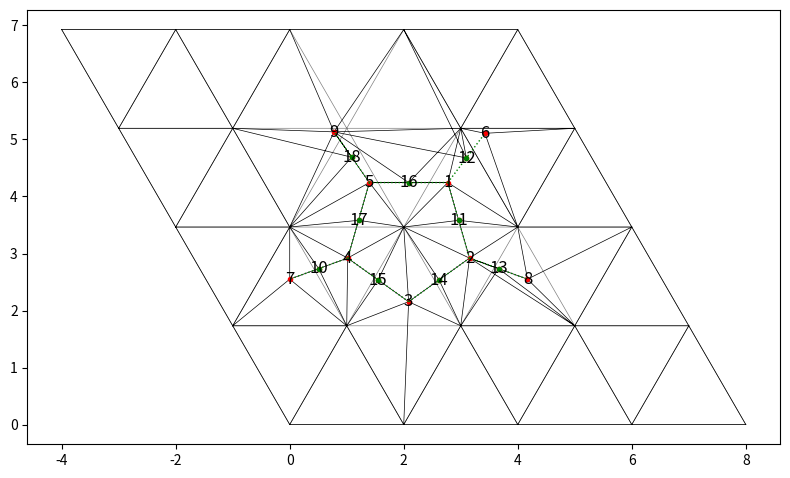
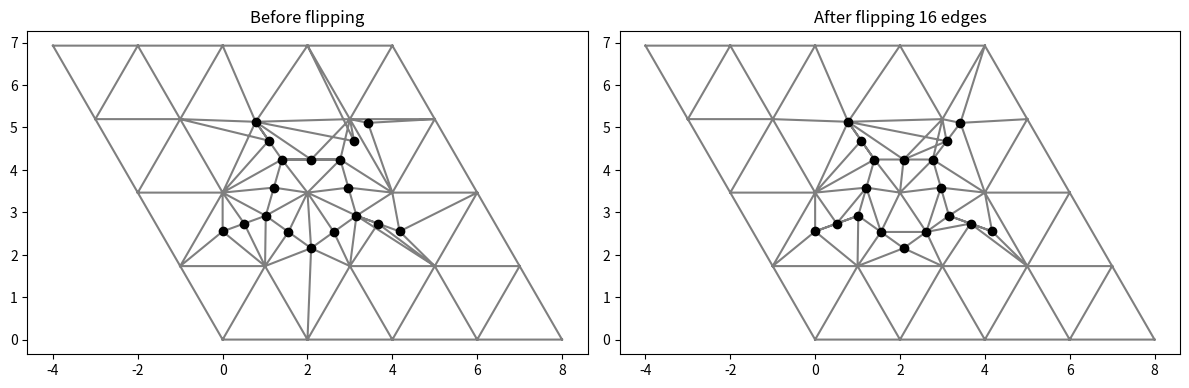

Write the Python code that produced these figures, in order.
import numpy as np
import matplotlib.pyplot as plt
from collections import defaultdict

# -----------------------------------------------------------
#  Basic triangular grid generation (regular 2-D lattice)
# -----------------------------------------------------------

def generate_equilateral_triangle_grid(nx: int, ny: int, L=1.0):
    """Generate equilateral triangular lattice (regular hexagonal tiling).

    Parameters
    ----------
    nx, ny : int
        Number of primitive lattice steps along *a1* and *a2* directions.

    Returns
    -------
    vertices : (N,2) ndarray
    triangles : (M,3) ndarray of int
    """
    # lattice vectors under 120° (mirrored from 60°)
    a1 = np.array([1.0, 0.0])
    a2 = np.array([-0.5, np.sqrt(3)/2])

    idx_i, idx_j = np.meshgrid(np.arange(nx + 1), np.arange(ny + 1))
    idx_i = idx_i.ravel()
    idx_j = idx_j.ravel()
    vertices = np.outer(idx_i, a1)*L + np.outer(idx_j, a2)*L

    def vid(ix, iy):
        return iy * (nx + 1) + ix

    tris = []
    for iy in range(ny):
        for ix in range(nx):
            v00 = vid(ix, iy)
            v10 = vid(ix + 1, iy)
            v01 = vid(ix, iy + 1)
            v11 = vid(ix + 1, iy + 1)
            # two equilateral triangles per parallelogram cell
            tris.append([v00, v10, v11])  # lower
            tris.append([v00, v11, v01])  # upper
    return vertices.astype(float), np.asarray(tris, dtype=int)

# -----------------------------------------------------------
#  Geometry helpers
# -----------------------------------------------------------

def barycentric_coords(p, a, b, c):
    """Barycentric coordinates of point *p* w.r.t. triangle (a,b,c)."""
    v0, v1, v2 = b - a, c - a, p - a
    d00, d01, d11 = np.dot(v0, v0), np.dot(v0, v1), np.dot(v1, v1)
    d20, d21 = np.dot(v2, v0), np.dot(v2, v1)
    denom = d00 * d11 - d01 * d01
    v = (d11 * d20 - d01 * d21) / denom
    w = (d00 * d21 - d01 * d20) / denom
    u = 1.0 - v - w
    return u, v, w

# -----------------------------------------------------------
#  Mesh refinement primitives
# -----------------------------------------------------------

def build_edge_map_with_opposites(triangles):
    """Return mapping edge -> (opp1, opp2).

    For each undirected edge (i,j) present in exactly two adjacent triangles
    (i,j,k) and (j,i,l), store the *opposite* vertices k and l.  If an edge is
    on the boundary (only one triangle), the second opposite vertex is None.
    """
    edge_map = {}
    for tidx, (i, j, k) in enumerate(triangles):
        edges = [(i, j, k), (j, k, i), (k, i, j)]
        for a, b, opp in edges:
            key = tuple(sorted((a, b)))
            if key in edge_map:
                edge_map[key].append(opp)
            else:
                edge_map[key] = [opp]
    # convert lists to length-2 tuples, pad with None if boundary
    for key, lst in edge_map.items():
        if len(lst) == 1:
            lst.append(None)
        edge_map[key] = tuple(lst[:2])
    return edge_map

def flip_long_edges(vertices, triangles):
    """Improve mesh by flipping edges that are longer than the diagonal.

    Parameters
    ----------
    vertices : (N,2) ndarray
    triangles : (M,3) ndarray (int)

    Returns
    -------
    triangles_new : (M,3) ndarray (int)
    num_flipped : int
    """
    triangles = triangles.tolist()
    verts = np.asarray(vertices)

    edge_map = build_edge_map_with_opposites(triangles)

    flipped = 0
    for (ia, ib), (ic, id_) in edge_map.items():
        if id_ is None:
            continue  # boundary edge
        # compute squared lengths to avoid sqrt
        len_ab2 = np.sum((verts[ia] - verts[ib]) ** 2)
        len_cd2 = np.sum((verts[ic] - verts[id_] ) ** 2)
        
        #print(f"Edge {ia}-{ib} length: {np.sqrt(len_ab2):.3f}")
        #print(f"Diagonal {ic}-{id_} length: {np.sqrt(len_cd2):.3f}")
        
        if len_cd2 < len_ab2 * 0.99:  # strict inequality with small tolerance
            #print(f"  -> Should flip (diagonal is shorter)")
            # find indices of the two triangles sharing this edge
            # triangles are (ia, ib, ic) and (ib, ia, id_)
            idx1 = None
            idx2 = None
            for t_idx, tri in enumerate(triangles):
                if ia in tri and ib in tri and ic in tri:
                    idx1 = t_idx
                elif ia in tri and ib in tri and id_ in tri:
                    idx2 = t_idx
                if (idx1 is not None) and (idx2 is not None):
                    break
            if idx1 is None or idx2 is None:
                continue  # robustness
            # replace with flipped triangles (ic, id_, ia) and (id_, ic, ib)
            triangles[idx1] = [ic, id_, ia]
            triangles[idx2] = [id_, ic, ib]
            flipped += 1
    return np.asarray(triangles, dtype=int), flipped

def build_edge_map(triangles):
    """Return mapping edge-> list[triId] (each edge undirected)."""
    edge_map = defaultdict(list)
    for tidx, (i, j, k) in enumerate(triangles):
        edges = [(i, j), (j, k), (k, i)]
        for a, b in edges:
            key = tuple(sorted((a, b)))
            edge_map[key].append(tidx)
    return edge_map


def refine_mesh(vertices, triangles, points, tol_edge=0.2, tol_vertex_dist=None):
    """Refine triangular *mesh* by inserting *points* per snapping rules.

    The algorithm closely follows the description:
    1. Snap to vertex if close to three edges (two barycentric coords < tol_edge).
    2. If close to one edge (exactly one barycentric coord < tol_edge) -> split edge.
    3. Otherwise insert inside triangle and connect to its three vertices.

    Parameters
    ----------
    vertices : (N,2) ndarray
    triangles : (M,3) ndarray (int)
    points : (P,2) ndarray
    tol_edge : float
        Distance threshold (in barycentric coordinate) to consider *close* to edge.
    tol_vertex : float
        Tighter threshold for snapping to vertex.
    """
    vertices = vertices.tolist()
    triangles = triangles.tolist()
    if tol_vertex_dist is None:
        tol_vertex_dist = tol_edge

    for p in points:
        p = np.asarray(p, float)

        # find containing triangle (naive O(T))
        tri_idx = None
        bary = None
        for idx, (ia, ib, ic) in enumerate(triangles):
            a, b, c = np.asarray(vertices[ia]), np.asarray(vertices[ib]), np.asarray(vertices[ic])
            u, v, w = barycentric_coords(p, a, b, c)
            if (u >= -tol_edge) and (v >= -tol_edge) and (w >= -tol_edge):
                tri_idx = idx
                bary = np.array([u, v, w])
                break
        if tri_idx is None:
            print("Warning: point", p, "outside mesh, skipping")
            continue

        # classification
        close = bary < tol_edge  # proximity to each edge (barycentric)
        # Euclidean distance to triangle vertices for snapping decision
        ia, ib, ic = triangles[tri_idx]
        vids = [ia, ib, ic]
        tv = np.asarray([vertices[ia], vertices[ib], vertices[ic]])
        dists = np.linalg.norm(tv - p, axis=1)
        min_idx = np.argmin(dists)
        
        # DEBUG: Print distances for analysis
        #print(f"Point: {p}")
        #print(f"Vertex distances: {dists}")
        #print(f"Min distance: {dists[min_idx]} vs tol: {tol_vertex_dist}")
        
        if dists[min_idx] < tol_vertex_dist:
            # move existing vertex to the new position (snap)
            #print(f"Snapping vertex {vids[min_idx]} from {vertices[vids[min_idx]]} to {p}")
            vertices[vids[min_idx]] = p.tolist()
            continue  # no topology change
        elif np.sum(close) == 1:  # near single edge – split edge
            edge_pos = np.where(close)[0][0]
            ia, ib, ic = triangles[tri_idx]
            vids = [ia, ib, ic]
            # vertices of the edge opposite barycoord zero? Actually bary near 0 means p near edge opposite that vertex.
            # If u~0 -> edge (b,c), v~0 -> edge (c,a), w~0 -> edge (a,b)
            if edge_pos == 0:
                v_edge = (ib, ic)
                v_opposite = ia
            elif edge_pos == 1:
                v_edge = (ic, ia)
                v_opposite = ib
            else:
                v_edge = (ia, ib)
                v_opposite = ic
            # Add new vertex
            new_vid = len(vertices)
            vertices.append(p.tolist())

            # Find the second triangle sharing this edge (if any)
            edge_map = build_edge_map(triangles)
            adjacent_tris = edge_map[tuple(sorted(v_edge))]

            # Replace triangles sharing edge
            for t in adjacent_tris[::-1]:  # iterate backwards because we'll pop
                ia2, ib2, ic2 = triangles.pop(t)
                # Determine opposite vertex in this triangle
                opp = list({ia2, ib2, ic2} - set(v_edge))[0]
                # Create two new triangles
                triangles.append([v_edge[0], new_vid, opp])
                triangles.append([new_vid, v_edge[1], opp])
        else:  # interior – split triangle into 3 triangles
            ia, ib, ic = triangles.pop(tri_idx)
            new_vid = len(vertices)
            vertices.append(p.tolist())
            triangles.append([ia, ib, new_vid])
            triangles.append([ib, ic, new_vid])
            triangles.append([ic, ia, new_vid])

    return np.asarray(vertices), np.asarray(triangles, dtype=int)

# -----------------------------------------------------------
#  Demonstration
# -----------------------------------------------------------

def plotBonds(bonds, points, ax=None, color="k", ls="-", linewidth=1):
    if ax is None:
        ax = plt.gca()
    for bond in bonds:
        i,j=bond
        pi=points[i-1]
        pj=points[j-1]
        ax.plot([pi[0],pj[0]], [pi[1],pj[1]], color=color, ls=ls, linewidth=linewidth)
    

def demo_flip_edges():
    # Create manual bowtie configuration (two triangles sharing a long edge)
    vertices = np.array([
        [0,0],   # 0
        [2,0],   # 1
        [1,1],   # 2 (top center)
        [0,2],   # 3
        [2,2]    # 4
    ])
    triangles = np.array([
        [0,1,2],  # lower triangle
        [3,4,2]   # upper triangle (shares vertex 2)
    ])
    
    # Make the shared edge artificially long
    vertices[2] = [1, 0.5]  # pull center point down
    
    # Plot before flipping
    fig, (ax1, ax2) = plt.subplots(1, 2, figsize=(12, 6))
    ax1.set_title("Before edge flipping")
    ax1.triplot(vertices[:,0], vertices[:,1], triangles, 'b-')
    ax1.plot(vertices[:,0], vertices[:,1], 'ro')
    
    # Apply edge flipping
    triangles_flipped, num_flipped = flip_long_edges(vertices, triangles)
    #print(f"Flipped {num_flipped} edges")
    
    # Plot after flipping
    ax2.set_title(f"After flipping {num_flipped} edges")
    ax2.triplot(vertices[:,0], vertices[:,1], triangles_flipped, 'r-')
    ax2.plot(vertices[:,0], vertices[:,1], 'ro')
    
    plt.tight_layout()
    plt.show()

def points_along_bonds(points, bonds, n=1):
    ps = []
    for bond in bonds:
        i,j=bond
        pi=points[i-1]
        pj=points[j-1]
        d = (pj-pi)*(1./n)
        for k in range(n):
            ps.append((pi + d*(k+0.5)))
    return np.array(ps)

if __name__ == "__main__":

    points=np.array([
        [2.7734, 1.6941],
        [3.1541, 0.3693],
        [2.0854, -0.3955],
        [1.0167, 0.3694],
        [1.3975, 1.6942],
        [3.4241, 2.5581],
        [0.0000, 0.0000],
        [4.1709, -0.0000],
        [0.7771, 2.5835],
    ])

    bonds=[
            (4,7),  
            (1,2),  
            (1,6),  
            (2,8),  
            (2,3),  
            (3,4), 
            (1,5),   
            (4,5),   
            (5,9), 
    ]

    

    points[:,0] += 0.0
    points[:,1] += 2.55

    bpoints = points_along_bonds(points, bonds, n=1)
    print( "bpoints.shape ", bpoints.shape)

    points = np.vstack((points, bpoints))

    nx, ny = 4, 4
    verts0, tris0 = generate_equilateral_triangle_grid(nx, ny, L=2.0)

    verts1, tris1 = refine_mesh(verts0, tris0, points, tol_edge=0.3)
    #verts2, tris2 = refine_mesh(verts1, tris1, bpoints, tol_edge=0.3)

    fig, ax = plt.subplots(1, 1, figsize=(8,8), sharex=True, sharey=True)

    ax.triplot(verts0[:,0], verts0[:, 1], tris0,  color="gray", linewidth=0.5)
    ax.triplot(verts1[:, 0], verts1[:, 1], tris1, color="k", linewidth=0.5)
    #ax.triplot(verts2[:, 0], verts2[:, 1], tris2, color="k", linewidth=0.5)

    ax.plot(points[:, 0], points[:, 1], "ro", ms=3, label="Inserted atom pts")
    ax.plot(bpoints[:, 0], bpoints[:, 1], "go", ms=3, label="Inserted bonds pts")

    for i, point in enumerate(points):
        ax.text(point[0], point[1], str(i+1), fontsize=12, ha="center", va="center")

    plotBonds(bonds, points, ax, color="g", ls=":", linewidth=1)
    ax.set_aspect("equal")
    plt.tight_layout()


    # Apply edge flipping on refined mesh
    tris_flipped, num_flipped = flip_long_edges(verts1, tris1)
    #tris_flipped, num_flipped = flip_long_edges(verts2, tris2)
    print(f"Flipped {num_flipped} edges in refined mesh")
    
    # Plot results
    fig, (ax1, ax2) = plt.subplots(1, 2, figsize=(12, 6))
        
    # Before flipping
    ax1.set_title("Before flipping")
    ax1.triplot(verts1[:,0], verts1[:,1], tris1, 'k-', alpha=0.5)
    ax1.plot(points[:,0], points[:,1], 'ko')
    ax1.set_aspect("equal")

    ax2.set_title(f"After flipping {num_flipped} edges")
    ax2.triplot(verts1[:,0], verts1[:,1], tris_flipped, 'k-', alpha=0.5)
    ax2.plot(points[:,0], points[:,1], 'ko')
    ax2.set_aspect("equal")

    plt.tight_layout()
    plt.show()

    plt.show()
